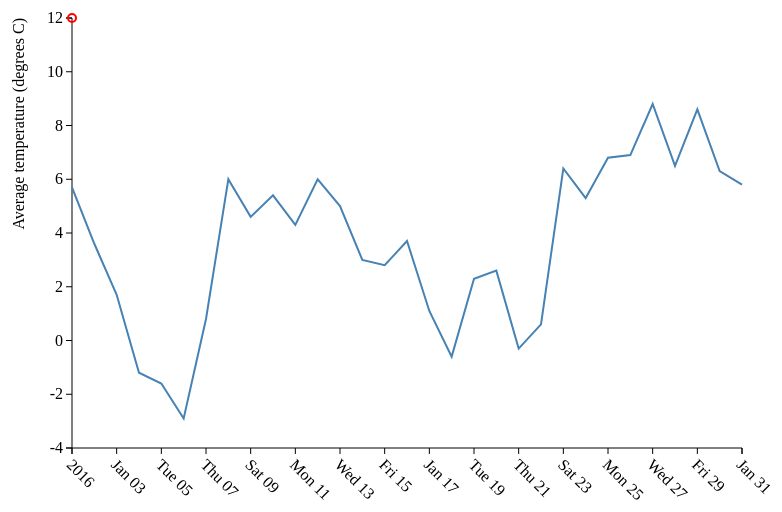
D3 v3 page, settled after 360 driven frames (6 s of simulated time); the page loaded 2 data file(s).


// ── d3line.js
// Laura Veerkamp
// 10361561

window.onload = function() {
	// set canvas and margins
	var margin = {top: 10, right: 50, bottom: 60, left: 80},
	width = 800 - margin.left - margin.right,
	height = 500 - margin.top - margin.bottom;
	
	// set domains
	var x = d3.time.scale()
		.range([0, width]);
	var y = d3.scale.linear()
		.range([height, 0]);
	
	// date parse
	var parseTime = d3.time.format("%Y%m%d").parse,
		bisectDate = d3.bisector(function(d) { return d.Day; }).left;
	
	// initiate axes
	var xAxis = d3.svg.axis()
		.scale(x)
		.orient("bottom");
	
	var yAxis = d3.svg.axis()
		.scale(y)
		.orient("left");
	
	// initiate line
	var line = d3.svg.line()
		.x(function(d) {return x(d.Day); })
		.y(function(d) {return y(d.GEM); });
	
	// set up svg
	var svg = d3.select("svg")
		.attr("class", "chart")
		.attr("width", width + margin.left + margin.right)
		.attr("height", height + margin.top + margin.bottom)
		.append("g").attr("transform", "translate(" + margin.left + "," + margin.top + ")");

	// queue json files
	queue()
		.defer(d3.json, "Data/data_edit_Hoorn.json")
		.defer(d3.json, "Data/data_edit_Maastricht.json")
		.await(drawLines);
	
	// after queue parse data
	function drawLines(error, Hoorn, Maastricht) {
		Hoorn.points.forEach(function(d) {
		d.Day = parseTime(d.Day);
		d.GEM = d.GEM/10;
		});
		
		// data parcing
		x.domain(d3.extent(Hoorn.points, function(d) {return d.Day}));
		y.domain([-4, 12]);
		
		// X axis plus values
		svg.append("g")
			.attr("class", "x axis")
			.attr("transform", "translate(0," + height + ")")
			.call(xAxis)
		  	.selectAll("text")
			.attr("dx", ".5em")
			.attr("dy", ".5em")
			.attr("transform", "rotate(45)")
			.style("text-anchor", "start");
		
		// Y axis plus values
		svg.append("g")
			.attr("class", "y axis")
			.call(yAxis)
			.append("text")
			.attr("dy", "-3em")
			.attr("transform", "rotate(-90)")
			.style("text-anchor", "end")
			.text("Average temperature (degrees C)");
		
		// draw line
		svg.append("path")
			.attr("class", "line")
			.attr("d", line(Hoorn.points));
		
		// pointer
		var pointer = svg.append("g")
			.attr("class", "pointer")
			.append("circle")
			.attr("r", 4);
		
		// area of pointer activity
		svg.append("rect")
			.attr("class", "overlay")
			.attr("width", width)
			.attr("height", height)
			.on("mouseover", function() {pointer.style("display", null); })
			.on("mouseout", function() {pointer.style("display", "none"); })
			.on("mousemove", mousemove);
		
		// refresh pointer
		function mousemove() {
			var x0 = x.invert(d3.mouse(this)[0]),
				i = bisectDate(Hoorn.points, x0, 1),
				d0 = Hoorn.points[i - 1],
				d1 = Hoorn.points[i],
				d = x0 - d0.Day > d1.Day - x0 ? d1 : d0;
			pointer.attr("transform", "translate(" + x(d.Day) + "," + y(d.GEM) + ")");
			pointer.select("text").text(d.GEM);
		}
	}
};


### data: Data/data_edit_Hoorn.json
{
 "points": [
  {
   "MAX": "90",
   "MIN": "27",
   "Site": "251",
   "GEM": "57",
   "Day": "20160101"
  },
  {
   "MAX": "48",
   "MIN": "25",
   "Site": "251",
   "GEM": "36",
   "Day": "20160102"
  },
  {
   "MAX": "27",
   "MIN": "4",
   "Site": "251",
   "GEM": "17",
   "Day": "20160103"
  },
  {
   "MAX": "16",
   "MIN": "-25",
   "Site": "251",
   "GEM": "-12",
   "Day": "20160104"
  },
  {
   "MAX": "-8",
   "MIN": "-30",
   "Site": "251",
   "GEM": "-16",
   "Day": "20160105"
  },
  {
   "MAX": "-23",
   "MIN": "-36",
   "Site": "251",
   "GEM": "-29",
   "Day": "20160106"
  },
  {
   "MAX": "64",
   "MIN": "-23",
   "Site": "251",
   "GEM": "8",
   "Day": "20160107"
  },
  {
   "MAX": "90",
   "MIN": "37",
   "Site": "251",
   "GEM": "60",
   "Day": "20160108"
  },
  "... 23 more items"
 ]
}

### data: Data/data_edit_Maastricht.json
{
 "points": [
  {
   "MAX": "87",
   "MIN": "36",
   "Site": "380",
   "GEM": "60",
   "Day": "20160101"
  },
  {
   "MAX": "95",
   "MIN": "48",
   "Site": "380",
   "GEM": "74",
   "Day": "20160102"
  },
  {
   "MAX": "88",
   "MIN": "44",
   "Site": "380",
   "GEM": "66",
   "Day": "20160103"
  },
  {
   "MAX": "76",
   "MIN": "39",
   "Site": "380",
   "GEM": "63",
   "Day": "20160104"
  },
  {
   "MAX": "80",
   "MIN": "43",
   "Site": "380",
   "GEM": "67",
   "Day": "20160105"
  },
  {
   "MAX": "78",
   "MIN": "48",
   "Site": "380",
   "GEM": "64",
   "Day": "20160106"
  },
  {
   "MAX": "81",
   "MIN": "41",
   "Site": "380",
   "GEM": "60",
   "Day": "20160107"
  },
  {
   "MAX": "79",
   "MIN": "24",
   "Site": "380",
   "GEM": "43",
   "Day": "20160108"
  },
  "... 23 more items"
 ]
}